Run: headless pygame with SDL's dummy video driver; simulated clock (each Clock.tick advances the game by its frame time, no real sleeping); random seed 0; keys injected as events and as key.get_pressed() state; no mouse input.
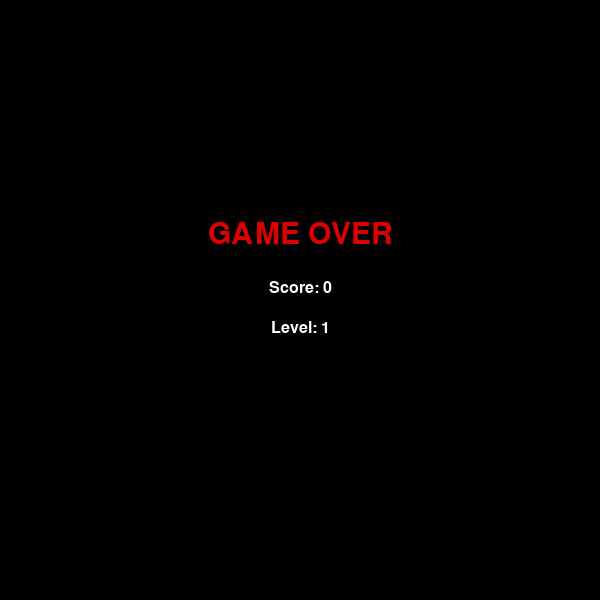
Frame 1 of 1 · flips 1–60 · no input (game ended)

The pygame program that drew these frames:

import pygame
import random
import sys

# INITIALIZATION
pygame.init()

# SCREEN SETTINGS
WIDTH = 600
HEIGHT = 600
CELL_SIZE = 20

screen = pygame.display.set_mode((WIDTH, HEIGHT))
pygame.display.set_caption("Snake Game")

clock = pygame.time.Clock()

# COLORS
BLACK = (0, 0, 0)
WHITE = (255, 255, 255)
GREEN = (0, 200, 0)
DARK_GREEN = (0, 120, 0)
RED = (220, 0, 0)
YELLOW = (255, 255, 0)
PURPLE = (160, 32, 240)

# FONTS
font = pygame.font.SysFont("Verdana", 24)
small_font = pygame.font.SysFont("Verdana", 16)
game_over_font = pygame.font.SysFont("Verdana", 45)

# GAME VARIABLES
SCORE = 0
LEVEL = 1
FOODS_FOR_NEXT_LEVEL = 4
SPEED = 8

# Food disappears after this time
FOOD_LIFETIME = 5000  # 5000 milliseconds = 5 seconds

# Snake starts from center
snake = [
    [WIDTH // 2, HEIGHT // 2],
    [WIDTH // 2 - CELL_SIZE, HEIGHT // 2],
    [WIDTH // 2 - 2 * CELL_SIZE, HEIGHT // 2]
]

# Snake starts moving to the right
direction = "RIGHT"
next_direction = "RIGHT"


# FOOD FUNCTION
def generate_food():
    while True:
        # Food position must be inside the playing area
        x = random.randrange(0, WIDTH, CELL_SIZE)
        y = random.randrange(0, HEIGHT, CELL_SIZE)

        food_position = [x, y]

        # Food must not appear on snake
        if food_position not in snake:
            # Food can have different weights
            weight = random.choice([1, 1, 1, 2, 2, 3])

            # Save food position, weight and spawn time
            food = {
                "pos": food_position,
                "weight": weight,
                "spawn_time": pygame.time.get_ticks(),
                "lifetime": FOOD_LIFETIME
            }

            return food


# GAME OVER FUNCTION
def game_over():
    screen.fill(BLACK)

    text = game_over_font.render("GAME OVER", True, RED)
    score_text = font.render(f"Score: {SCORE}", True, WHITE)
    level_text = font.render(f"Level: {LEVEL}", True, WHITE)

    screen.blit(text, (WIDTH // 2 - text.get_width() // 2, HEIGHT // 2 - 80))
    screen.blit(score_text, (WIDTH // 2 - score_text.get_width() // 2, HEIGHT // 2 - 20))
    screen.blit(level_text, (WIDTH // 2 - level_text.get_width() // 2, HEIGHT // 2 + 20))

    pygame.display.update()
    pygame.time.delay(2000)

    pygame.quit()
    sys.exit()


# DRAW SNAKE FUNCTION
def draw_snake():
    for index, block in enumerate(snake):
        # First block is snake head
        if index == 0:
            pygame.draw.rect(screen, DARK_GREEN, (block[0], block[1], CELL_SIZE, CELL_SIZE))
        else:
            pygame.draw.rect(screen, GREEN, (block[0], block[1], CELL_SIZE, CELL_SIZE))


# DRAW FOOD FUNCTION
def draw_food(food):
    # Food color depends on weight
    if food["weight"] == 1:
        color = RED
    elif food["weight"] == 2:
        color = YELLOW
    else:
        color = PURPLE

    x, y = food["pos"]

    # Draw food
    pygame.draw.rect(screen, color, (x, y, CELL_SIZE, CELL_SIZE))

    # Draw food weight text
    weight_text = small_font.render(f"+{food['weight']}", True, WHITE)
    screen.blit(weight_text, (x, y - 18))


# CREATE FIRST FOOD
food = generate_food()

# MAIN GAME LOOP
running = True

while running:
    # CHECK EVENTS
    for event in pygame.event.get():
        if event.type == pygame.QUIT:
            running = False

        # Change snake direction
        if event.type == pygame.KEYDOWN:
            if event.key == pygame.K_UP and direction != "DOWN":
                next_direction = "UP"

            if event.key == pygame.K_DOWN and direction != "UP":
                next_direction = "DOWN"

            if event.key == pygame.K_LEFT and direction != "RIGHT":
                next_direction = "LEFT"

            if event.key == pygame.K_RIGHT and direction != "LEFT":
                next_direction = "RIGHT"

    # CHECK FOOD TIMER
    current_time = pygame.time.get_ticks()

    # If food stayed too long, generate new food
    if current_time - food["spawn_time"] > food["lifetime"]:
        food = generate_food()

    # UPDATE DIRECTION
    direction = next_direction

    # MOVE SNAKE HEAD
    head_x = snake[0][0]
    head_y = snake[0][1]

    if direction == "UP":
        head_y -= CELL_SIZE

    if direction == "DOWN":
        head_y += CELL_SIZE

    if direction == "LEFT":
        head_x -= CELL_SIZE

    if direction == "RIGHT":
        head_x += CELL_SIZE

    new_head = [head_x, head_y]

    # CHECK WALL COLLISION
    if (
        head_x < 0 or
        head_x >= WIDTH or
        head_y < 0 or
        head_y >= HEIGHT
    ):
        game_over()

    # CHECK SELF COLLISION
    if new_head in snake:
        game_over()

    # ADD NEW HEAD
    snake.insert(0, new_head)

    # CHECK FOOD COLLISION
    if new_head == food["pos"]:
        # Add food weight to score
        SCORE += food["weight"]

        # Increase level after several score points
        if SCORE % FOODS_FOR_NEXT_LEVEL == 0:
            LEVEL += 1
            SPEED += 2

        # Generate new food not on snake
        food = generate_food()
    else:
        # Remove tail if food was not eaten
        snake.pop()

    # DRAW BACKGROUND
    screen.fill(BLACK)

    # DRAW FOOD
    draw_food(food)

    # DRAW SNAKE
    draw_snake()

    # DRAW SCORE AND LEVEL
    score_text = font.render(f"Score: {SCORE}", True, WHITE)
    level_text = font.render(f"Level: {LEVEL}", True, WHITE)

    # Draw food timer
    time_left = max(0, (food["lifetime"] - (pygame.time.get_ticks() - food["spawn_time"])) // 1000)
    timer_text = small_font.render(f"Food time: {time_left}", True, WHITE)

    screen.blit(score_text, (10, 10))
    screen.blit(level_text, (WIDTH - level_text.get_width() - 10, 10))
    screen.blit(timer_text, (10, 45))

    # UPDATE DISPLAY
    pygame.display.update()

    # GAME SPEED
    clock.tick(SPEED)

pygame.quit()
sys.exit()
